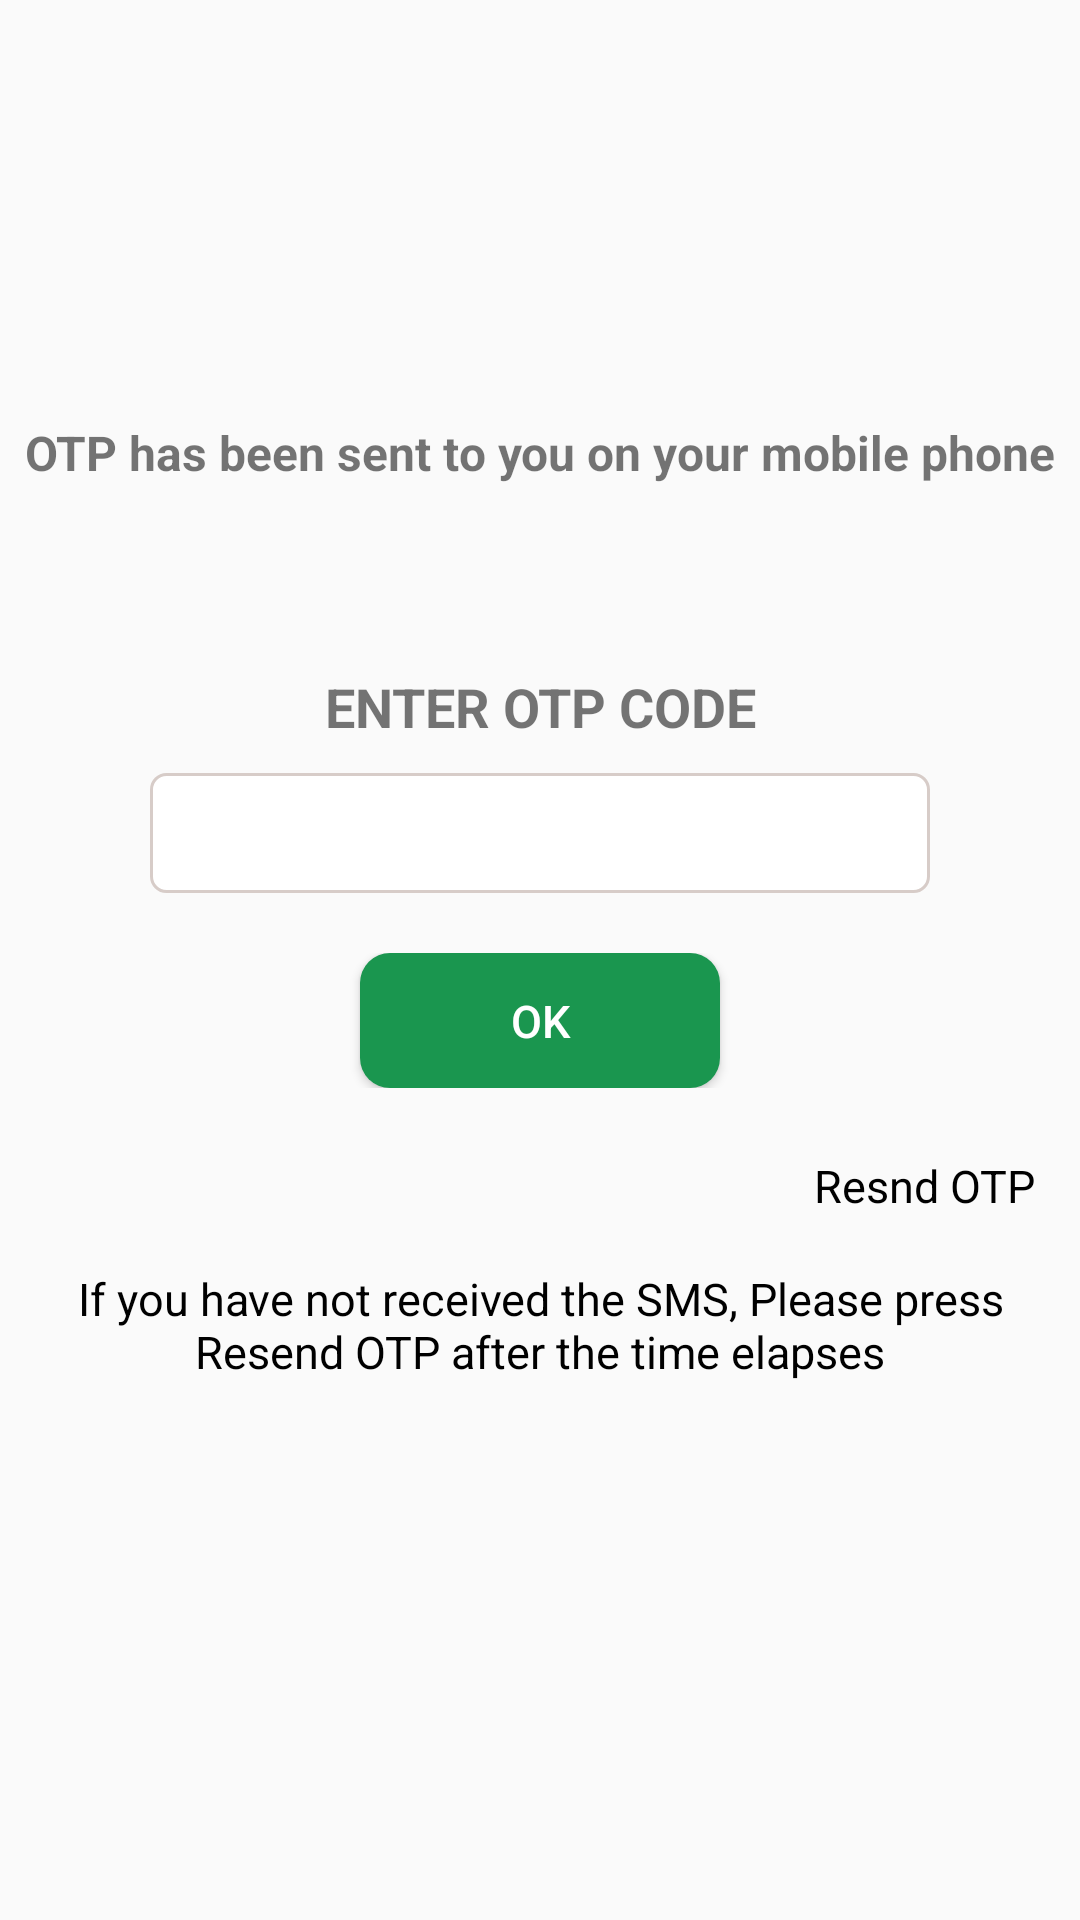

Android layout source for this screen:
<!-- AndroidManifest.xml: application theme KLPTheme -->
<!-- res/layout/otp_layout.xml -->
<?xml version="1.0" encoding="utf-8"?>
<ScrollView xmlns:android="http://schemas.android.com/apk/res/android"
    android:layout_width="match_parent"
    android:layout_height="match_parent"
    android:orientation="vertical">


    <LinearLayout
        android:layout_width="match_parent"
        android:layout_height="wrap_content"
        android:orientation="vertical">

    <LinearLayout
        android:layout_width="match_parent"
        android:layout_height="wrap_content"
        android:gravity="center"
        android:orientation="vertical">


        <ImageView
            android:layout_width="100dp"
            android:layout_height="100dp"
            android:layout_marginTop="20dp"
            android:src="@drawable/smartphone" />

        <TextView
            android:layout_width="match_parent"
            android:layout_height="wrap_content"
            android:layout_marginTop="20dp"
            android:gravity="center"
            android:text="@string/otpSentonNumber"
            android:textSize="16sp"
            android:textStyle="bold" />

    </LinearLayout>


    <LinearLayout
        android:layout_width="match_parent"
        android:layout_height="wrap_content"
        android:orientation="vertical">


        <TextView
            android:layout_width="match_parent"
            android:layout_height="wrap_content"
            android:layout_marginTop="20dp"
            android:gravity="center"
            android:id="@+id/tvMobileNumber"
            android:text=""
            android:textSize="16sp"
            android:textStyle="bold" />

    </LinearLayout>

    <LinearLayout
        android:layout_width="match_parent"
        android:layout_height="wrap_content"
        android:gravity="center"
        android:orientation="vertical">


        <TextView
            android:layout_width="match_parent"
            android:layout_height="wrap_content"
            android:layout_marginTop="20dp"
            android:gravity="center"
            android:text="@string/enterOTPCode"
            android:textSize="18sp"
            android:textStyle="bold" />

        <EditText
            android:layout_width="match_parent"
            android:layout_height="wrap_content"
            android:layout_marginLeft="50dp"
            android:layout_marginRight="50dp"
            android:layout_marginTop="10dp"
            android:id="@+id/edtOTPNumber"
            android:background="@drawable/rounded_rect"
            android:digits="0,1,2,3,4,5,6,7,8,9"
            android:gravity="center"
            android:singleLine="true"
            android:imeOptions="actionDone"
            android:inputType="number"
            android:maxLength="10"
            android:minHeight="40dp"
            android:text="" />


    </LinearLayout>

    <LinearLayout
        android:layout_width="match_parent"
        android:layout_height="wrap_content"
        android:layout_marginTop="20dp"
        android:gravity="center">


        <Button
            android:layout_width="wrap_content"
            android:layout_height="wrap_content"
            android:minHeight="45dp"
            android:minWidth="120dp"
            android:textColor="#FFFFFF"
            android:textSize="15sp"
            android:id="@+id/btnOK"
            android:background="@drawable/roundedbutton"
            android:text="OK" />
    </LinearLayout>

        <LinearLayout
            android:layout_width="match_parent"
            android:layout_height="wrap_content"
            android:paddingRight="10dp"
            android:layout_marginTop="10dp"
            android:gravity="center">

            <TextView
                android:id="@+id/tvResentOTPTimer"
                android:layout_width="0dp"
                android:layout_weight="0.5"
                android:gravity="center|left"
                android:layout_height="wrap_content"
                android:minHeight="45dp"
                android:minWidth="160dp"
                android:padding="5dp"
                android:textColor="#000000"
                android:textSize="15sp" />
            <TextView
                android:id="@+id/tvResentOTP"
                android:layout_width="0dp"
                android:layout_weight="0.5"
                android:gravity="center|right"
                android:layout_height="wrap_content"
                android:minHeight="45dp"
                android:minWidth="160dp"
                android:text="Resnd OTP"
                android:padding="5dp"
                android:textColor="#000000"
                android:textSize="15sp" />
        </LinearLayout>
        
        <LinearLayout
            android:layout_width="match_parent"
            android:layout_height="wrap_content"
            android:gravity="center">


            <TextView
                android:layout_width="match_parent"
                android:gravity="center"
                android:id="@+id/tvHint"
                android:layout_height="wrap_content"
                android:minHeight="45dp"
                android:minWidth="160dp"
                android:text="@string/ResendOTPMessage"
                android:padding="5dp"
                android:textColor="#000000"
                android:textSize="15sp" />
        </LinearLayout>
</LinearLayout>
</ScrollView>
<!-- resources referenced by this layout -->
<resources>
  <!-- drawable rounded_rect (drawable) -->
  <?xml version="1.0" encoding="utf-8"?>
  <shape xmlns:android="http://schemas.android.com/apk/res/android"
  android:shape="rectangle" android:padding="15dp">
  <solid android:color="#ffffff"/>
  <corners
  
      android:radius="5dp"
      />
  <stroke android:width="1dip" android:color="#D7CCC8" />
  </shape>
  <!-- drawable roundedbutton (drawable) -->
  <?xml version="1.0" encoding="utf-8"?>
  <shape xmlns:android="http://schemas.android.com/apk/res/android" android:shape="rectangle" android:padding="10dp">
      <solid android:color="#1a964f"/> 
      <corners
          android:bottomRightRadius="10dp"
          android:bottomLeftRadius="10dp"
          android:topLeftRadius="10dp"
          android:topRightRadius="10dp"/>
  </shape>
  <string name="ResendOTPMessage">If you have not received the SMS, Please press Resend OTP after the time elapses</string>
  <string name="enterOTPCode">ENTER OTP CODE</string>
  <string name="otpSentonNumber">OTP has been sent to you on your mobile phone</string>
  <style name="KLPTheme" parent="AppTheme">
          <item name="colorPrimary">@color/colorBrandTurquoise</item>
          <item name="colorPrimaryDark">@color/commonGreenLeaf</item>
          <item name="colorAccent">@color/colorBrandTurquoise</item>
      </style>
  <style name="AppTheme" parent="Theme.AppCompat.Light.DarkActionBar">
          
          <item name="colorPrimary">@color/colorPrimary</item>
          <item name="colorPrimaryDark">@color/colorPrimaryDark</item>
          <item name="colorAccent">@color/colorAccent</item>
  
  
      </style>
  <color name="colorBrandTurquoise">#24b2b6</color>
  <color name="commonGreenLeaf">#44c28c</color>
  <color name="colorPrimary">#3f43b5</color>
  <color name="colorPrimaryDark">#303f9f</color>
  <color name="colorAccent">#cb0012</color>
</resources>
